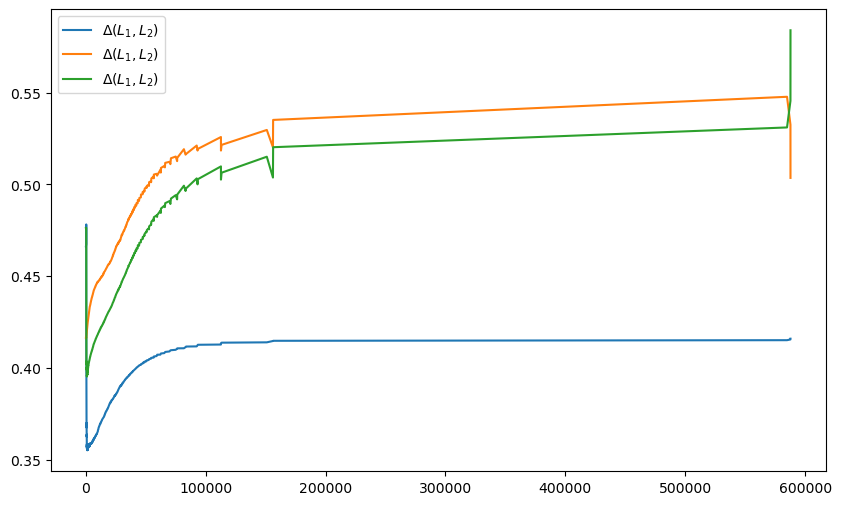

Data behind this chart, as committed beside it:
0.47622907937197473, 0.46627530618846, 0.41635397764441284, 0.5174572187277692
0.4763, 0.4674, 0.4163, 0.5172
0.4698, 0.4782, 0.4163, 0.5113
0.4535, 0.4618, 0.4163, 0.5072
0.4273, 0.419, 0.4165, 0.5048
0.423, 0.4163, 0.4165, 0.5033
0.416, 0.4069, 0.4167, 0.5021
0.4081, 0.3867, 0.4169, 0.5031
0.4081, 0.3881, 0.4169, 0.5028
0.4068, 0.3877, 0.417, 0.5022
0.4039, 0.3787, 0.4172, 0.503
0.4019, 0.3754, 0.4174, 0.5028
0.4036, 0.3802, 0.4173, 0.5024
0.4009, 0.3721, 0.4176, 0.503
0.3998, 0.3702, 0.4177, 0.5029
0.4002, 0.3718, 0.4178, 0.5027
0.399, 0.3674, 0.418, 0.5031
0.4, 0.37, 0.418, 0.503
0.3989, 0.3684, 0.4182, 0.5028
0.3976, 0.3639, 0.4184, 0.5032
0.3974, 0.3637, 0.4185, 0.5031
0.3981, 0.3659, 0.4185, 0.5029
0.3976, 0.3637, 0.4187, 0.5032
0.397, 0.3624, 0.4189, 0.5032
0.3974, 0.3637, 0.419, 0.5031
0.3963, 0.3598, 0.4192, 0.5034
0.3959, 0.3591, 0.4194, 0.5033
0.3966, 0.3609, 0.4194, 0.5032
0.396, 0.3597, 0.4196, 0.5032
0.3953, 0.3568, 0.4199, 0.5035
0.3959, 0.3584, 0.4199, 0.5034
0.3958, 0.3583, 0.42, 0.5033
0.3953, 0.3562, 0.4203, 0.5035
0.3959, 0.3578, 0.4203, 0.5034
0.3958, 0.3576, 0.4204, 0.5034
0.3954, 0.3559, 0.4207, 0.5036
0.3961, 0.3578, 0.4207, 0.5035
0.396, 0.3564, 0.4208, 0.5037
0.3959, 0.3562, 0.421, 0.5036
0.3964, 0.3574, 0.421, 0.5036
0.3964, 0.3574, 0.4212, 0.5035
0.396, 0.3557, 0.4214, 0.5037
0.3966, 0.3573, 0.4214, 0.5036
0.3965, 0.3571, 0.4216, 0.5036
0.3961, 0.3553, 0.4219, 0.5038
0.3967, 0.357, 0.4219, 0.5037
0.3966, 0.3566, 0.422, 0.5036
0.3963, 0.355, 0.4223, 0.5038
0.3967, 0.3561, 0.4223, 0.5037
0.3967, 0.3561, 0.4225, 0.5037
0.3967, 0.3553, 0.4227, 0.5039
0.3974, 0.3573, 0.4226, 0.5037
0.3973, 0.3572, 0.4228, 0.5037
0.397, 0.3556, 0.423, 0.5039
0.3973, 0.3562, 0.4231, 0.5038
0.3971, 0.3557, 0.4234, 0.5038
0.3972, 0.3551, 0.4235, 0.5039
0.3977, 0.3564, 0.4235, 0.5038
0.3977, 0.3565, 0.4237, 0.5038
0.3975, 0.3555, 0.4239, 0.5039
0.3979, 0.3565, 0.4239, 0.5039
... 378 more rows
